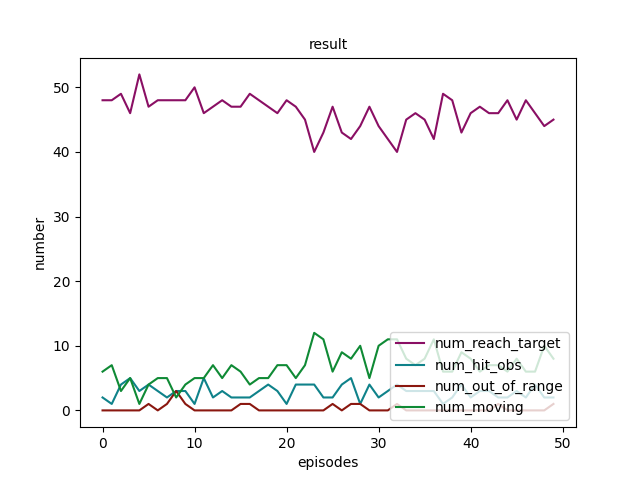

The data file committed next to this chart (first rows):
epoch, num_reach_target, num_hit_obs, num_out_of_range, num_moving
0, 48, 2, 0, 6
1, 48, 1, 0, 7
2, 49, 4, 0, 3
3, 46, 5, 0, 5
4, 52, 3, 0, 1
5, 47, 4, 1, 4
6, 48, 3, 0, 5
7, 48, 2, 1, 5
8, 48, 3, 3, 2
9, 48, 3, 1, 4
10, 50, 1, 0, 5
11, 46, 5, 0, 5
12, 47, 2, 0, 7
13, 48, 3, 0, 5
14, 47, 2, 0, 7
15, 47, 2, 1, 6
16, 49, 2, 1, 4
17, 48, 3, 0, 5
18, 47, 4, 0, 5
19, 46, 3, 0, 7
20, 48, 1, 0, 7
21, 47, 4, 0, 5
22, 45, 4, 0, 7
23, 40, 4, 0, 12
24, 43, 2, 0, 11
25, 47, 2, 1, 6
26, 43, 4, 0, 9
27, 42, 5, 1, 8
28, 44, 1, 1, 10
29, 47, 4, 0, 5
30, 44, 2, 0, 10
31, 42, 3, 0, 11
32, 40, 4, 1, 11
33, 45, 3, 0, 8
34, 46, 3, 0, 7
35, 45, 3, 0, 8
36, 42, 3, 0, 11
37, 49, 1, 0, 6
38, 48, 2, 0, 6
39, 43, 4, 0, 9
40, 46, 2, 0, 8
41, 47, 3, 0, 6
42, 46, 3, 0, 7
43, 46, 2, 1, 7
44, 48, 2, 0, 6
45, 45, 3, 0, 8
46, 48, 2, 0, 6
47, 46, 4, 0, 6
48, 44, 2, 0, 10
49, 45, 2, 1, 8
